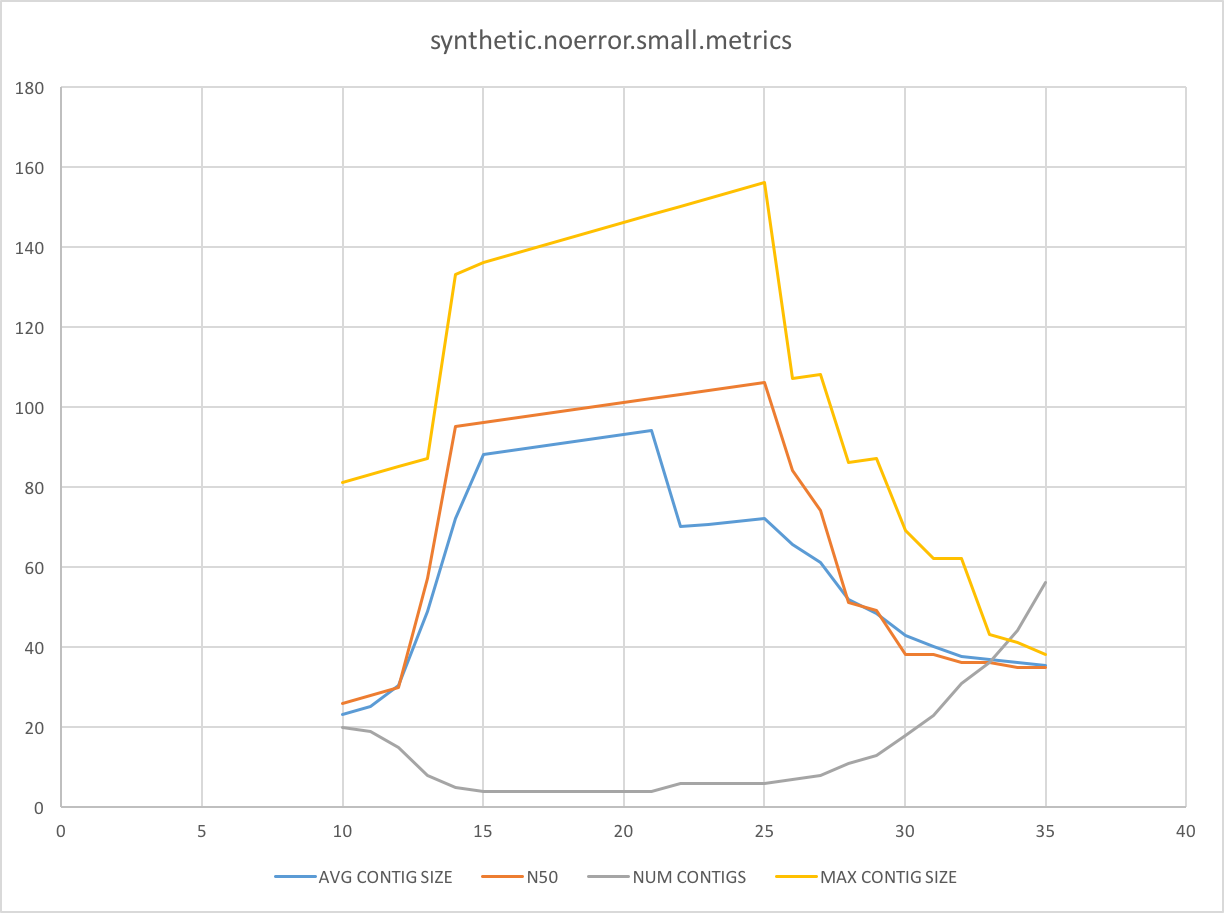

The file beside this chart, header and first rows:
K	AVG CONTIG SIZE	N50	NUM CONTIGS	MAX CONTIG SIZE	
13	48.88	57	8	87
20	93	101	4	146
30	42.94	38	18	69
25	72	106	6	156
22	70	103	6	150
21	94	102	4	148
19	92	100	4	144
17	90	98	4	140
14	72.2	95	5	133
15	88	96	4	136
16	89	97	4	138
30	42.94	38	18	69
20	93	101	4	146
28	51.91	51	11	86
27	61.12	74	8	108
25	72	106	6	156
13	48.88	57	8	87
25	72	106	6	156
10	23.05	26	20	81
11	25.11	28	19	83
12	30.47	30	15	85
13	48.88	57	8	87
14	72.2	95	5	133
15	88	96	4	136
16	89	97	4	138
17	90	98	4	140
18	91	99	4	142
19	92	100	4	144
20	93	101	4	146
21	94	102	4	148
22	70	103	6	150
23	70.67	104	6	152
24	71.33	105	6	154
25	72	106	6	156
26	65.71	84	7	107
27	61.12	74	8	108
28	51.91	51	11	86
29	48.38	49	13	87
30	42.94	38	18	69
31	40.09	38	23	62
32	37.61	36	31	62
33	36.81	36	36	43
34	36.02	35	44	41
35	35.41	35	56	38
